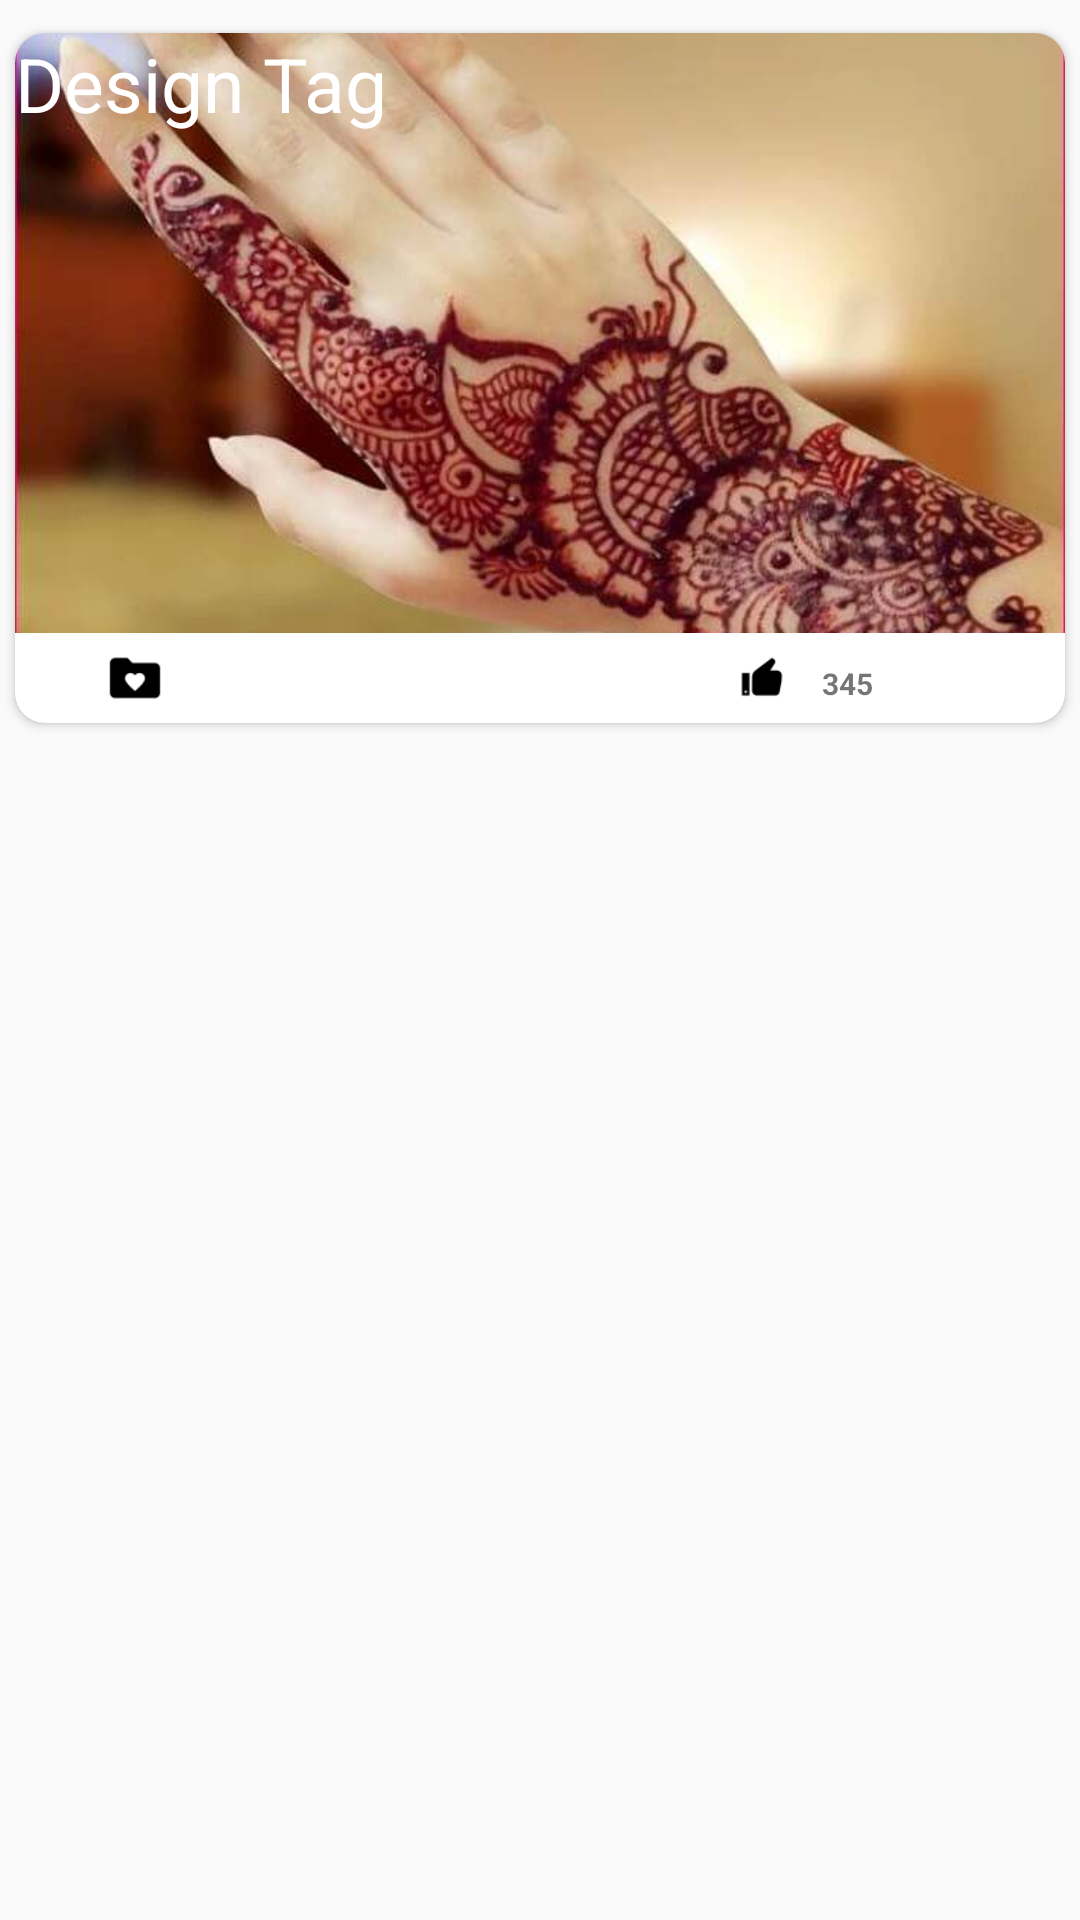

This screen was rendered from an Android layout file. Write that file and the resources it references.
<!-- AndroidManifest.xml: application theme AppTheme -->
<!-- res/layout/doubleimage_carddesign.xml -->
<?xml version="1.0" encoding="utf-8"?>
<RelativeLayout xmlns:android="http://schemas.android.com/apk/res/android"
    android:layout_width="match_parent"
    android:layout_height="wrap_content"
    xmlns:app="http://schemas.android.com/apk/res-auto">
    <android.support.v7.widget.CardView
        android:layout_width="match_parent"
        android:layout_height="wrap_content"
        android:clipToPadding="false"
        android:clipChildren="false"
        android:layout_marginTop="5dp"
        app:cardUseCompatPadding="true"
        app:cardCornerRadius="10dp"
        android:layout_marginBottom="2dp"
        app:cardBackgroundColor="@android:color/white">
        <RelativeLayout
            android:layout_width="match_parent"
            android:layout_height="230dp"
            >

            <ImageView
                android:layout_width="match_parent"
                android:layout_height="200dp"
                android:id="@+id/design_photo"
                android:clickable="true"
                android:layout_marginBottom="10dp"
                android:src="@drawable/design2"
                android:scaleType="centerCrop"
                />
            <TextView
                android:layout_width="match_parent"
                android:layout_height="wrap_content"
                android:id="@+id/design_tag"
                android:text="Design Tag"
                android:textSize="25dp"
                android:layout_marginRight="5dp"
                android:textColor="@android:color/white"
                style="Bold|Italic"/>
            <LinearLayout
                android:layout_width="match_parent"
                android:layout_height="35dp"
                android:weightSum="100"
                android:paddingTop="10dp"
                android:gravity="bottom"
                android:layout_alignParentBottom="true"
                android:orientation="horizontal">
                <RelativeLayout
                    android:layout_width="wrap_content"
                    android:layout_height="30dp"
                    android:orientation="horizontal"
                    android:gravity="left"
                    android:id="@+id/imageslayout"
                    android:layout_gravity="left"
                    android:layout_weight="70">
                    <ImageView
                        android:layout_width="20dp"
                        android:layout_height="20dp"
                        android:layout_weight="30"
                        android:id="@+id/share"
                        android:layout_marginRight="10dp"
                        android:src="@drawable/share"/>
                    <ImageView
                        android:layout_width="20dp"
                        android:layout_height="20dp"
                        android:layout_weight="30"
                        android:scaleType="centerCrop"
                        android:src="@drawable/favorite"
                        android:id="@+id/favorites"
                        android:layout_marginRight="10dp"
                        android:layout_toRightOf="@+id/share"/>
                    <ImageView
                        android:layout_width="20dp"
                        android:layout_height="20dp"
                        android:scaleType="centerCrop"
                        android:layout_weight="30"
                        android:layout_toRightOf="@+id/favorites"
                        android:layout_marginRight="10dp"
                        android:src="@drawable/download"/>
                </RelativeLayout>
                <RelativeLayout
                    android:layout_width="wrap_content"
                    android:layout_height="wrap_content"
                    android:weightSum="30"
                    android:orientation="horizontal"
                    android:layout_gravity="right"
                    >
                    <ImageView
                        android:layout_width="20dp"
                        android:layout_height="20dp"
                        android:layout_weight="20"
                        android:scaleType="centerCrop"
                        android:src="@drawable/like"
                        android:layout_marginRight="10dp"
                        android:id="@+id/like_btn"/>
                    <TextView
                        android:layout_width="wrap_content"
                        android:layout_height="20dp"
                        android:layout_marginTop="5dp"
                        android:id="@+id/count_likes"
                        android:text="345"
                        android:textStyle="bold"
                        android:layout_toRightOf="@+id/like_btn"
                        android:textSize="10dp"/>
                </RelativeLayout>
            </LinearLayout>
        </RelativeLayout>
    </android.support.v7.widget.CardView>
</RelativeLayout>
<!-- resources referenced by this layout -->
<resources>
  <!-- drawable design2: jpg bitmap (drawable, 37510 bytes) -->
  <!-- drawable favorite: png bitmap (drawable, 624 bytes) -->
  <!-- drawable like: png bitmap (drawable, 621 bytes) -->
  <style name="AppTheme" parent="Theme.AppCompat.Light.NoActionBar">
          
          <item name="colorPrimary">@android:color/holo_blue_dark</item>
          <item name="colorPrimaryDark">@color/colorPrimary</item>
          <item name="colorAccent">@color/colorAccent</item>
      </style>
  <!-- not gathered from this repository: default colours our renderer supplied (Android Studio template values) -->
  <color name="colorPrimary">#FF6200EE</color>
  <color name="colorAccent">#FF03DAC5</color>
</resources>
